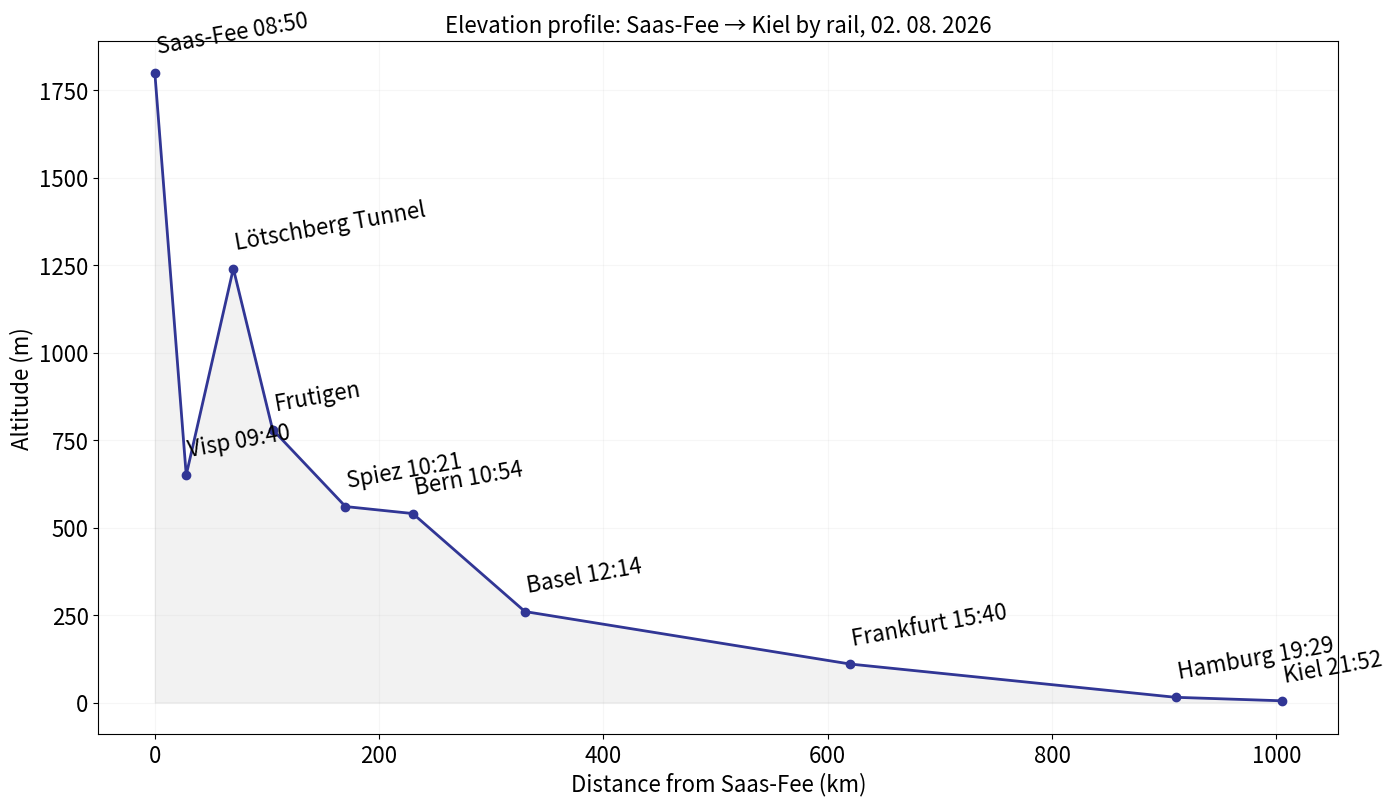

Generate this figure with matplotlib: (Note: this script raises an exception after producing the figure.)
import matplotlib.pyplot as plt
import numpy as np
save = '/gxfs_home/geomar/smomw723/EddiesHC_figures/'
rotblau = [[0.4 , 0.  , 0.12], [0.47, 0.02, 0.13], [0.62, 0.07, 0.16], [0.66, 0.16, 0.2],
           [0.8 , 0.3 , 0.27], [0.87, 0.44, 0.35], [0.93, 0.58, 0.45], [0.96, 0.7 , 0.58], 
           [0.98, 0.8 , 0.71], [0.98, 0.94, 0.92], [0.93, 0.95, 0.96], [0.85, 0.91, 0.95],
           [0.76, 0.87, 0.93], [0.64, 0.8 , 0.89], [0.49, 0.72, 0.84], [0.34, 0.62, 0.79], 
           [0.23, 0.53, 0.74], [0.16, 0.44, 0.7] , [0.1 ,0.35, 0.6], [0.05, 0.24, 0.45], [0.02, 0.19, 0.38]]
myblue = [49/255, 54/255, 149/255]

# Approximate cumulative distance (km) and elevation (m)
distance = np.array([
    0,    # Saas-Fee
    28,   # Visp
    70,   # Lötschberg Tunnel (south portal)
    105,  # Frutigen
    170,  # Spiez
    230,  # Bern
    330,  # Basel
    620,  # Frankfurt
    910,  # Hamburg
    1005  # Kiel
])

height = np.array([
    1800,  # Saas-Fee
    650,   # Visp
    1240,  # Lötschberg summit/tunnel level
    780,   # Frutigen
    560,   # Spiez
    540,   # Bern
    260,   # Basel
    110,   # Frankfurt
    15,    # Hamburg
    5       # Kiel
])

fs = 16 # fontsize
plt.figure(figsize=(16,9))
plt.plot(distance, height, "-o", color=myblue, lw=2)
plt.fill_between(distance, height, 0, color='grey', alpha=0.1)
plt.xticks(fontsize=fs); plt.yticks(fontsize=fs)

plt.xlabel('Distance from Saas-Fee (km)', fontsize=fs)
plt.ylabel('Altitude (m)', fontsize=fs)
plt.title('Elevation profile: Saas-Fee → Kiel by rail, 02. 08. 2026', fontsize=fs)
plt.grid(True, alpha=0.1)

cities = [
    'Saas-Fee 08:50', 'Visp 09:40', 'Lötschberg Tunnel',
    'Frutigen', 'Spiez 10:21', 'Bern 10:54', 'Basel 12:14',
    'Frankfurt 15:40', 'Hamburg 19:29', 'Kiel 21:52']

for x, y, label in zip(distance, height, cities):
    plt.text(x, y + 40, label, rotation=10, fontsize=fs,
             ha="left", va="bottom")

# --- saving as 300 dpi .PNG image in specified folder ---------------------------------------------- #
plt.savefig(save + 'Elevation_profile_Saas-Fee_Kiel', dpi=300, facecolor='w',               #
            edgecolor='w', orientation='landscape', format=None, transparent=False,                   # 
            bbox_inches='tight', pad_inches=0.1, metadata=None)                                       #
# --- end of script --------------------------------------------------------------------------------- # 
# Wall time: 845 ms
